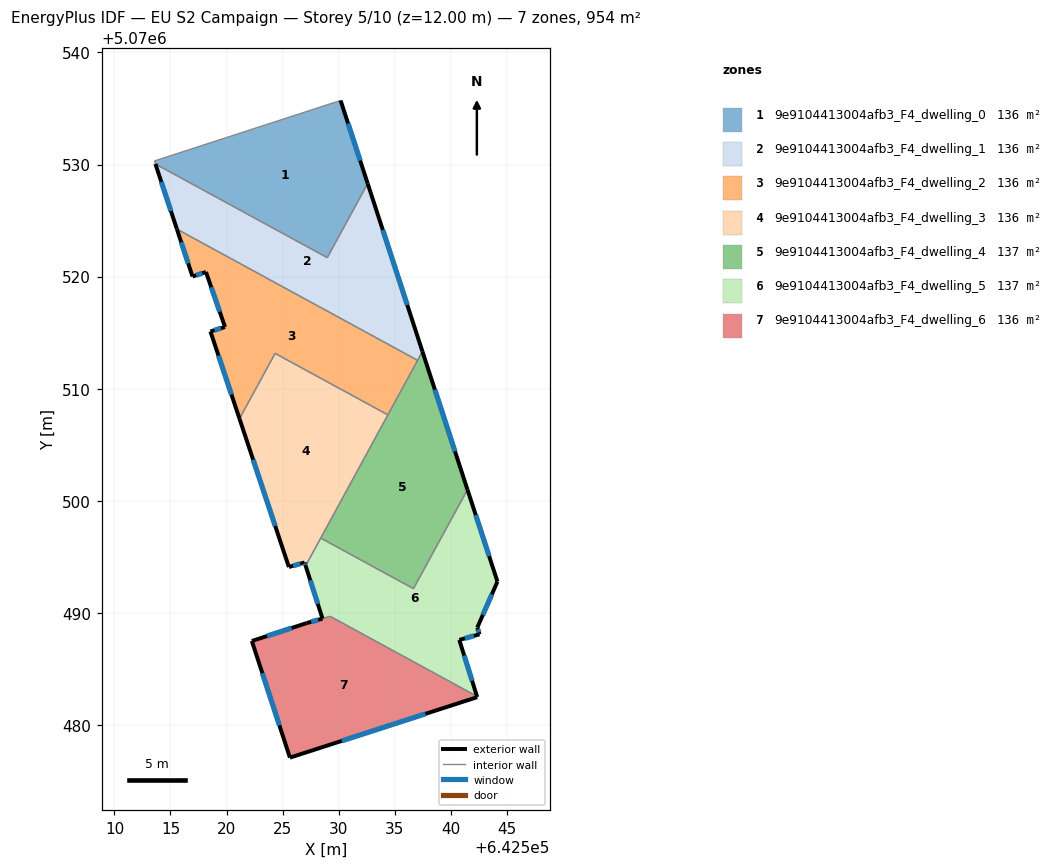
=== STOREY PLAN SPEC (per zone: floor XY polygon, exterior-wall plan segments, windows/doors) ===
zone 1: 9e9104413004afb3_F4_dwelling_0  (136.3 m²)
  floor: (642530.18, 5070535.72) (642532.60, 5070528.30) (642528.99, 5070521.69) (642513.65, 5070530.05) (642513.57, 5070530.32) (642530.12, 5070535.70)
  exterior wall: (642532.60, 5070528.30) – (642530.18, 5070535.72)  [7.8 m]
    window: (642531.93, 5070530.35) – (642530.85, 5070533.66)  [4.7 m²]
  interior walls: 5
zone 2: 9e9104413004afb3_F4_dwelling_1  (136.1 m²)
  floor: (642532.60, 5070528.30) (642537.48, 5070513.32) (642537.05, 5070512.53) (642515.57, 5070524.24) (642513.65, 5070530.05) (642528.99, 5070521.69)
  exterior wall: (642537.48, 5070513.32) – (642532.60, 5070528.30)  [15.8 m]
    window: (642536.13, 5070517.47) – (642533.95, 5070524.15)  [9.4 m²]
  exterior wall: (642513.65, 5070530.05) – (642515.57, 5070524.24)  [6.1 m]
    window: (642514.18, 5070528.44) – (642515.04, 5070525.85)  [3.7 m²]
  interior walls: 4
zone 3: 9e9104413004afb3_F4_dwelling_2  (136.1 m²)
  floor: (642537.05, 5070512.53) (642534.40, 5070507.66) (642524.33, 5070513.15) (642521.16, 5070507.32) (642518.56, 5070515.10) (642519.87, 5070515.50) (642518.17, 5070520.41) (642516.97, 5070520.01) (642515.57, 5070524.24)
  exterior wall: (642518.56, 5070515.10) – (642521.16, 5070507.32)  [8.2 m]
    window: (642519.28, 5070512.95) – (642520.44, 5070509.47)  [4.9 m²]
  exterior wall: (642519.87, 5070515.50) – (642518.56, 5070515.10)  [1.4 m]
    window: (642519.51, 5070515.39) – (642518.93, 5070515.21)  [0.8 m²]
  exterior wall: (642518.17, 5070520.41) – (642519.87, 5070515.50)  [5.2 m]
    window: (642518.64, 5070519.05) – (642519.40, 5070516.86)  [3.1 m²]
  exterior wall: (642516.97, 5070520.01) – (642518.17, 5070520.41)  [1.3 m]
    window: (642517.30, 5070520.12) – (642517.83, 5070520.30)  [0.8 m²]
  exterior wall: (642515.57, 5070524.24) – (642516.97, 5070520.01)  [4.5 m]
    window: (642515.96, 5070523.07) – (642516.58, 5070521.18)  [2.7 m²]
  interior walls: 4
zone 4: 9e9104413004afb3_F4_dwelling_3  (135.8 m²)
  floor: (642534.40, 5070507.66) (642527.06, 5070494.19) (642526.96, 5070494.49) (642525.56, 5070494.09) (642521.16, 5070507.32) (642524.33, 5070513.15)
  exterior wall: (642526.96, 5070494.49) – (642527.06, 5070494.19)  [0.3 m]
    window: (642526.99, 5070494.41) – (642527.03, 5070494.28)  [0.2 m²]
  exterior wall: (642525.56, 5070494.09) – (642526.96, 5070494.49)  [1.5 m]
    window: (642525.95, 5070494.20) – (642526.58, 5070494.38)  [0.9 m²]
  exterior wall: (642521.16, 5070507.32) – (642525.56, 5070494.09)  [13.9 m]
    window: (642522.38, 5070503.65) – (642524.34, 5070497.75)  [8.3 m²]
  interior walls: 4
zone 5: 9e9104413004afb3_F4_dwelling_4  (136.8 m²)
  floor: (642537.48, 5070513.32) (642541.50, 5070500.99) (642536.68, 5070492.15) (642528.41, 5070496.67)
  exterior wall: (642541.50, 5070500.99) – (642537.48, 5070513.32)  [13.0 m]
    window: (642540.39, 5070504.40) – (642538.59, 5070509.90)  [7.7 m²]
  interior walls: 5
zone 6: 9e9104413004afb3_F4_dwelling_5  (136.8 m²)
  floor: (642541.50, 5070500.99) (642544.18, 5070492.78) (642542.38, 5070488.68) (642542.57, 5070488.08) (642540.77, 5070487.58) (642542.35, 5070482.54) (642529.25, 5070489.68) (642528.56, 5070489.48) (642527.06, 5070494.19) (642528.41, 5070496.67) (642536.68, 5070492.15)
  exterior wall: (642544.18, 5070492.78) – (642541.50, 5070500.99)  [8.6 m]
    window: (642543.44, 5070495.05) – (642542.24, 5070498.72)  [5.2 m²]
  exterior wall: (642542.38, 5070488.68) – (642544.18, 5070492.78)  [4.5 m]
    window: (642542.87, 5070489.81) – (642543.68, 5070491.64)  [2.7 m²]
  exterior wall: (642542.57, 5070488.08) – (642542.38, 5070488.68)  [0.6 m]
    window: (642542.52, 5070488.24) – (642542.43, 5070488.51)  [0.4 m²]
  exterior wall: (642540.77, 5070487.58) – (642542.57, 5070488.08)  [1.9 m]
    window: (642541.27, 5070487.72) – (642542.08, 5070487.94)  [1.1 m²]
  exterior wall: (642542.35, 5070482.54) – (642540.77, 5070487.58)  [5.3 m]
    window: (642541.91, 5070483.93) – (642541.21, 5070486.18)  [3.2 m²]
  exterior wall: (642527.06, 5070494.19) – (642528.56, 5070489.48)  [4.9 m]
    window: (642527.48, 5070492.89) – (642528.15, 5070490.79)  [3.0 m²]
  interior walls: 5
zone 7: 9e9104413004afb3_F4_dwelling_6  (136.3 m²)
  floor: (642542.35, 5070482.54) (642542.37, 5070482.47) (642525.66, 5070477.08) (642522.26, 5070487.48) (642527.16, 5070489.08) (642529.26, 5070489.68)
  exterior wall: (642542.37, 5070482.47) – (642542.35, 5070482.54)  [0.1 m]
  exterior wall: (642525.66, 5070477.08) – (642542.37, 5070482.47)  [17.6 m]
    window: (642530.29, 5070478.57) – (642537.74, 5070480.98)  [10.5 m²]
  exterior wall: (642522.26, 5070487.48) – (642525.66, 5070477.08)  [10.9 m]
    window: (642523.20, 5070484.60) – (642524.72, 5070479.96)  [6.5 m²]
  exterior wall: (642527.16, 5070489.08) – (642522.26, 5070487.48)  [5.2 m]
    window: (642525.81, 5070488.64) – (642523.62, 5070487.93)  [3.1 m²]
  exterior wall: (642528.57, 5070489.48) – (642527.16, 5070489.08)  [1.5 m]
    window: (642528.18, 5070489.37) – (642527.55, 5070489.19)  [0.9 m²]
  interior walls: 2

=== DERIVED (storey summary) ===
Building: EU S2 Campaign
Storey: 5 of 10  (floor level z = 12.00 m)
Storey gross floor area: 954.4 m²
Zones on this storey: 7
  - 9e9104413004afb3_F4_dwelling_0: floor 136.3 m²; exterior wall 7.8 m (23.4 m²); 1 window(s) 4.7 m²; WWR 19.9%
  - 9e9104413004afb3_F4_dwelling_1: floor 136.1 m²; exterior wall 21.9 m (65.6 m²); 2 window(s) 13.1 m²; WWR 19.9%
  - 9e9104413004afb3_F4_dwelling_2: floor 136.1 m²; exterior wall 20.5 m (61.4 m²); 5 window(s) 12.2 m²; WWR 19.9%
  - 9e9104413004afb3_F4_dwelling_3: floor 135.8 m²; exterior wall 15.7 m (47.1 m²); 3 window(s) 9.4 m²; WWR 19.9%
  - 9e9104413004afb3_F4_dwelling_4: floor 136.8 m²; exterior wall 13.0 m (38.9 m²); 1 window(s) 7.7 m²; WWR 19.9%
  - 9e9104413004afb3_F4_dwelling_5: floor 136.8 m²; exterior wall 25.8 m (77.5 m²); 6 window(s) 15.4 m²; WWR 19.9%
  - 9e9104413004afb3_F4_dwelling_6: floor 136.3 m²; exterior wall 35.2 m (105.6 m²); 4 window(s) 21.0 m²; WWR 19.9%
Zone adjacency (shared interzone walls):
  - 9e9104413004afb3_F4_dwelling_0 ↔ 9e9104413004afb3_F4_dwelling_1
  - 9e9104413004afb3_F4_dwelling_1 ↔ 9e9104413004afb3_F4_dwelling_2
  - 9e9104413004afb3_F4_dwelling_1 ↔ 9e9104413004afb3_F4_dwelling_4
  - 9e9104413004afb3_F4_dwelling_2 ↔ 9e9104413004afb3_F4_dwelling_3
  - 9e9104413004afb3_F4_dwelling_2 ↔ 9e9104413004afb3_F4_dwelling_4
  - 9e9104413004afb3_F4_dwelling_3 ↔ 9e9104413004afb3_F4_dwelling_4
  - 9e9104413004afb3_F4_dwelling_3 ↔ 9e9104413004afb3_F4_dwelling_5
  - 9e9104413004afb3_F4_dwelling_4 ↔ 9e9104413004afb3_F4_dwelling_5
  - 9e9104413004afb3_F4_dwelling_5 ↔ 9e9104413004afb3_F4_dwelling_6